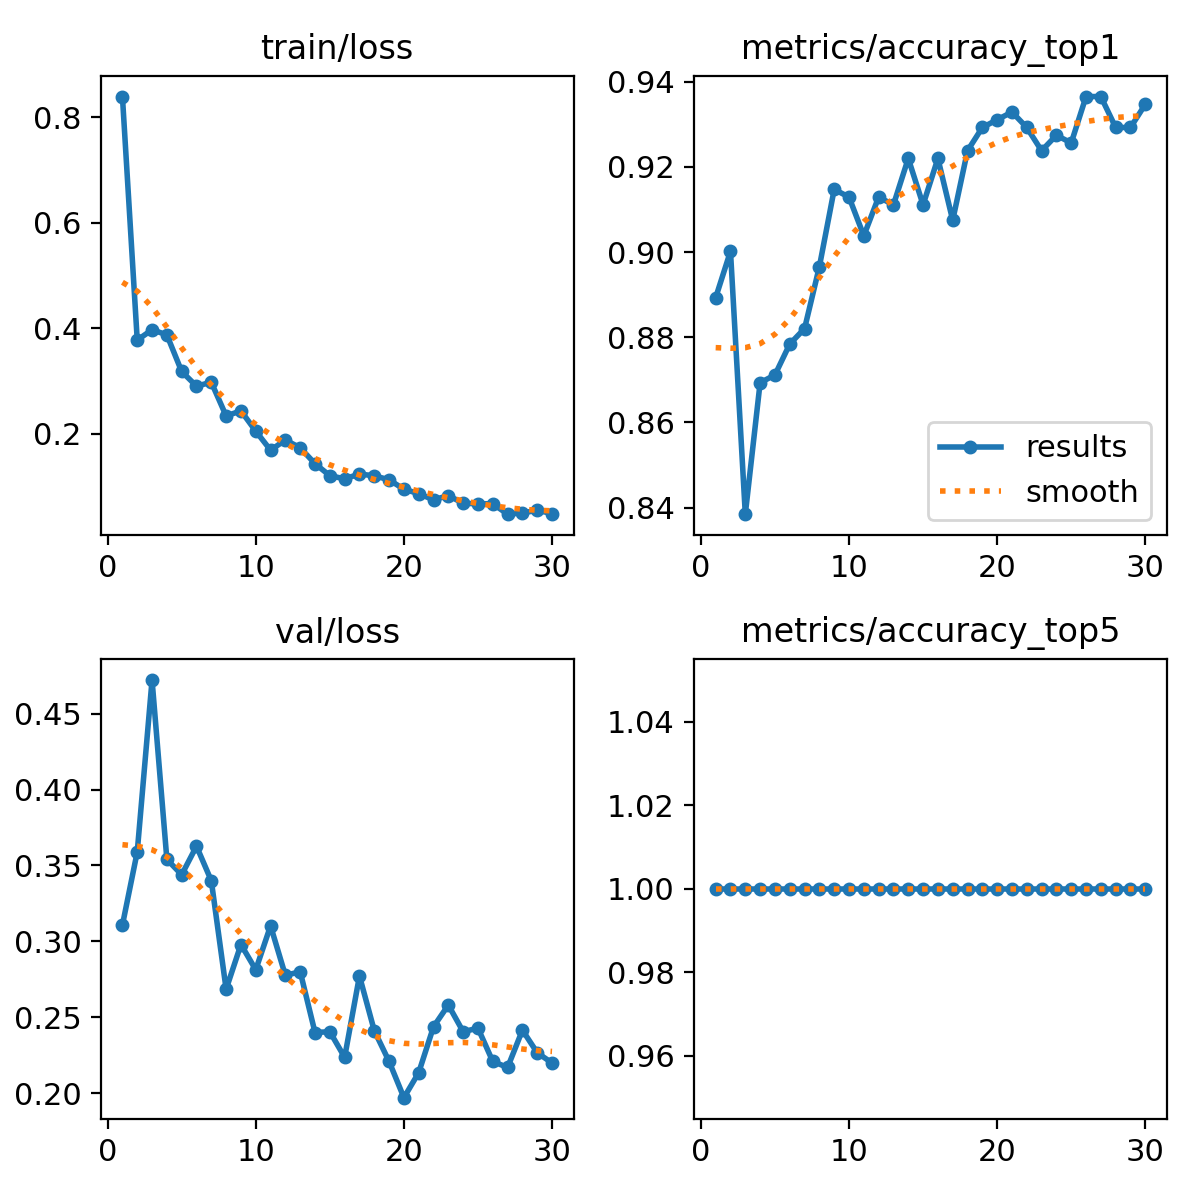

Values plotted in this chart, from the file beside it:
epoch, time, train/loss, metrics/accuracy_top1, metrics/accuracy_top5, val/loss, lr/pg0, lr/pg1, lr/pg2
1, 76.49, 0.839, 0.8893, 1, 0.3107, 0.0003658, 0.0003658, 0.0003658
2, 96.94, 0.3774, 0.9002, 1, 0.3589, 0.0007118, 0.0007118, 0.0007118
3, 114, 0.3971, 0.8385, 1, 0.4722, 0.001033, 0.001033, 0.001033
4, 131.4, 0.3873, 0.8693, 1, 0.354, 0.001001, 0.001001, 0.001001
5, 149.1, 0.318, 0.8711, 1, 0.3439, 0.0009643, 0.0009643, 0.0009643
6, 166.3, 0.2902, 0.8784, 1, 0.3627, 0.0009277, 0.0009277, 0.0009277
7, 183.6, 0.2976, 0.882, 1, 0.3399, 0.000891, 0.000891, 0.000891
8, 200.5, 0.2337, 0.8965, 1, 0.2684, 0.0008544, 0.0008544, 0.0008544
9, 217.9, 0.2434, 0.9147, 1, 0.2979, 0.0008177, 0.0008177, 0.0008177
10, 236.2, 0.205, 0.9129, 1, 0.2813, 0.000781, 0.000781, 0.000781
11, 253.6, 0.1688, 0.9038, 1, 0.3102, 0.0007444, 0.0007444, 0.0007444
12, 271, 0.1882, 0.9129, 1, 0.2775, 0.0007077, 0.0007077, 0.0007077
13, 288.4, 0.1734, 0.9111, 1, 0.28, 0.000671, 0.000671, 0.000671
14, 305.9, 0.1432, 0.922, 1, 0.2399, 0.0006344, 0.0006344, 0.0006344
15, 322.8, 0.1206, 0.9111, 1, 0.2404, 0.0005977, 0.0005977, 0.0005977
16, 340.2, 0.1145, 0.922, 1, 0.2235, 0.0005611, 0.0005611, 0.0005611
17, 357.4, 0.1236, 0.9074, 1, 0.2772, 0.0005244, 0.0005244, 0.0005244
18, 374.7, 0.1203, 0.9238, 1, 0.2412, 0.0004877, 0.0004877, 0.0004877
19, 392.2, 0.1127, 0.9292, 1, 0.2208, 0.0004511, 0.0004511, 0.0004511
20, 409.5, 0.09485, 0.931, 1, 0.197, 0.0004144, 0.0004144, 0.0004144
21, 456.9, 0.08647, 0.9328, 1, 0.2135, 0.0003777, 0.0003777, 0.0003777
22, 473.8, 0.07471, 0.9292, 1, 0.2437, 0.0003411, 0.0003411, 0.0003411
23, 491.3, 0.08282, 0.9238, 1, 0.258, 0.0003044, 0.0003044, 0.0003044
24, 508.5, 0.06812, 0.9274, 1, 0.2404, 0.0002678, 0.0002678, 0.0002678
25, 526, 0.06729, 0.9256, 1, 0.2428, 0.0002311, 0.0002311, 0.0002311
26, 543, 0.06732, 0.9365, 1, 0.2208, 0.0001944, 0.0001944, 0.0001944
27, 560.7, 0.04755, 0.9365, 1, 0.2169, 0.0001578, 0.0001578, 0.0001578
28, 577.9, 0.04981, 0.9292, 1, 0.2415, 0.0001211, 0.0001211, 0.0001211
29, 595.1, 0.05497, 0.9292, 1, 0.2266, 8.4436e-05, 8.4436e-05, 8.4436e-05
30, 612.5, 0.04858, 0.9347, 1, 0.2198, 4.7773e-05, 4.7773e-05, 4.7773e-05
